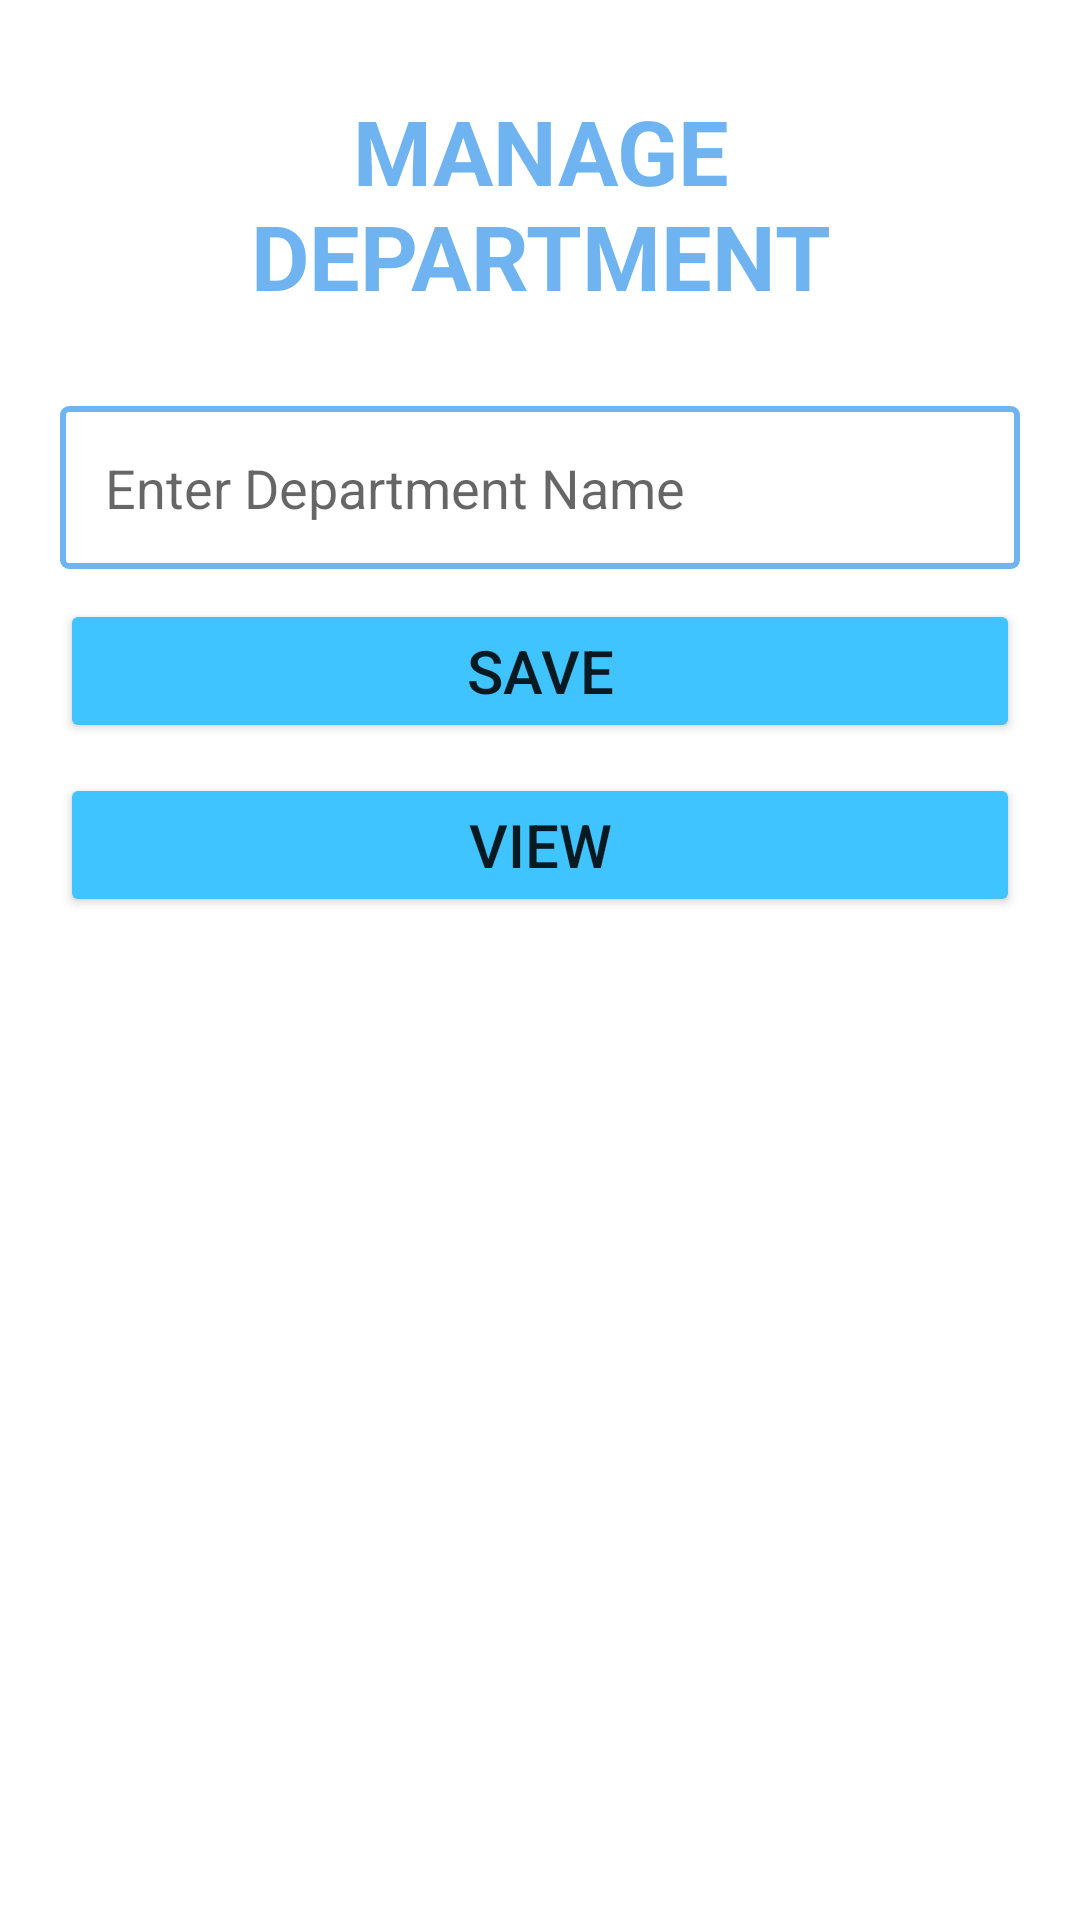

Here is an Android app screen rendered from its layout file. Give the layout XML and the strings, colors and styles it references.
<!-- AndroidManifest.xml: application theme Theme.DUIAS -->
<!-- res/layout/principal_add_dept.xml -->
<?xml version="1.0" encoding="utf-8"?>
<ScrollView xmlns:android="http://schemas.android.com/apk/res/android"
    android:layout_width="match_parent"
    android:layout_height="match_parent">
    <LinearLayout
        android:layout_width="fill_parent"
        android:layout_height="fill_parent"
        android:orientation="vertical"
        >



        <LinearLayout
            android:layout_width="match_parent"
            android:layout_height="match_parent"
            android:layout_marginTop="30dp"
            android:layout_marginBottom="30dp"
            android:layout_marginLeft="20dp"
            android:layout_marginRight="20dp"
            android:orientation="vertical">


            <TextView
                android:id="@+id/textView"
                android:layout_width="match_parent"
                android:layout_height="wrap_content"
                android:textSize="30sp"
                android:textStyle="bold"
                android:textColor="@color/blue_200"
                android:gravity="center"
                android:text="MANAGE DEPARTMENT" />

            <EditText
                android:id="@+id/edit_name"
                android:layout_width="match_parent"
                android:layout_height="wrap_content"
                android:layout_marginTop="30dp"
                android:background="@drawable/border"
                android:ems="10"
                android:hint="Enter Department Name"
                android:inputType="text"
                android:padding="15dp" />



            <Button
                android:id="@+id/button_save"
                android:layout_width="match_parent"
                android:layout_height="wrap_content"
                android:layout_marginTop="10dp"
                android:backgroundTint="@color/blue_100"
                android:padding="10dp"
                android:text="SAVE"
                android:textSize="20sp" />
            <Button
                android:id="@+id/button_view"
                android:layout_width="match_parent"
                android:layout_height="wrap_content"
                android:layout_marginTop="10dp"
                android:backgroundTint="@color/blue_100"
                android:padding="10dp"
                android:text="VIEW"
                android:textSize="20sp" />
        </LinearLayout>
    </LinearLayout>
</ScrollView>
<!-- resources referenced by this layout -->
<resources>
  <color name="blue_100">#40c4ff</color>
  <color name="blue_200">#6FB4F0</color>
  <!-- drawable border (drawable) -->
  <?xml version="1.0" encoding="utf-8"?>
  <shape
      xmlns:android="http://schemas.android.com/apk/res/android"
      android:shape="rectangle">
      <corners
          android:radius="2dp"
          />
      <padding android:left="7dp" android:top="13dp"
          android:right="7dp" android:bottom="17dp" />
      <solid android:color="#ffffff"
          />
      <stroke
          android:width="2dip"
          android:color="@color/blue_200" />
  </shape>
  <style name="Theme.DUIAS" parent="Theme.MaterialComponents.DayNight.NoActionBar">
          
          <item name="colorPrimary">@color/orange_500</item>
          <item name="colorPrimaryVariant">@color/orange_700</item>
          <item name="colorOnPrimary">@color/white</item>
          
          <item name="colorSecondary">@color/blue_200</item>
          <item name="colorSecondaryVariant">@color/blue_100</item>
          <item name="colorOnSecondary">@color/black</item>
          
          <item name="android:statusBarColor">?attr/colorPrimaryVariant</item>
          
      </style>
  <color name="orange_500">#ff9800</color>
  <color name="orange_700">#f57c00</color>
  <color name="white">#FFFFFFFF</color>
  <color name="black">#FF000000</color>
</resources>
